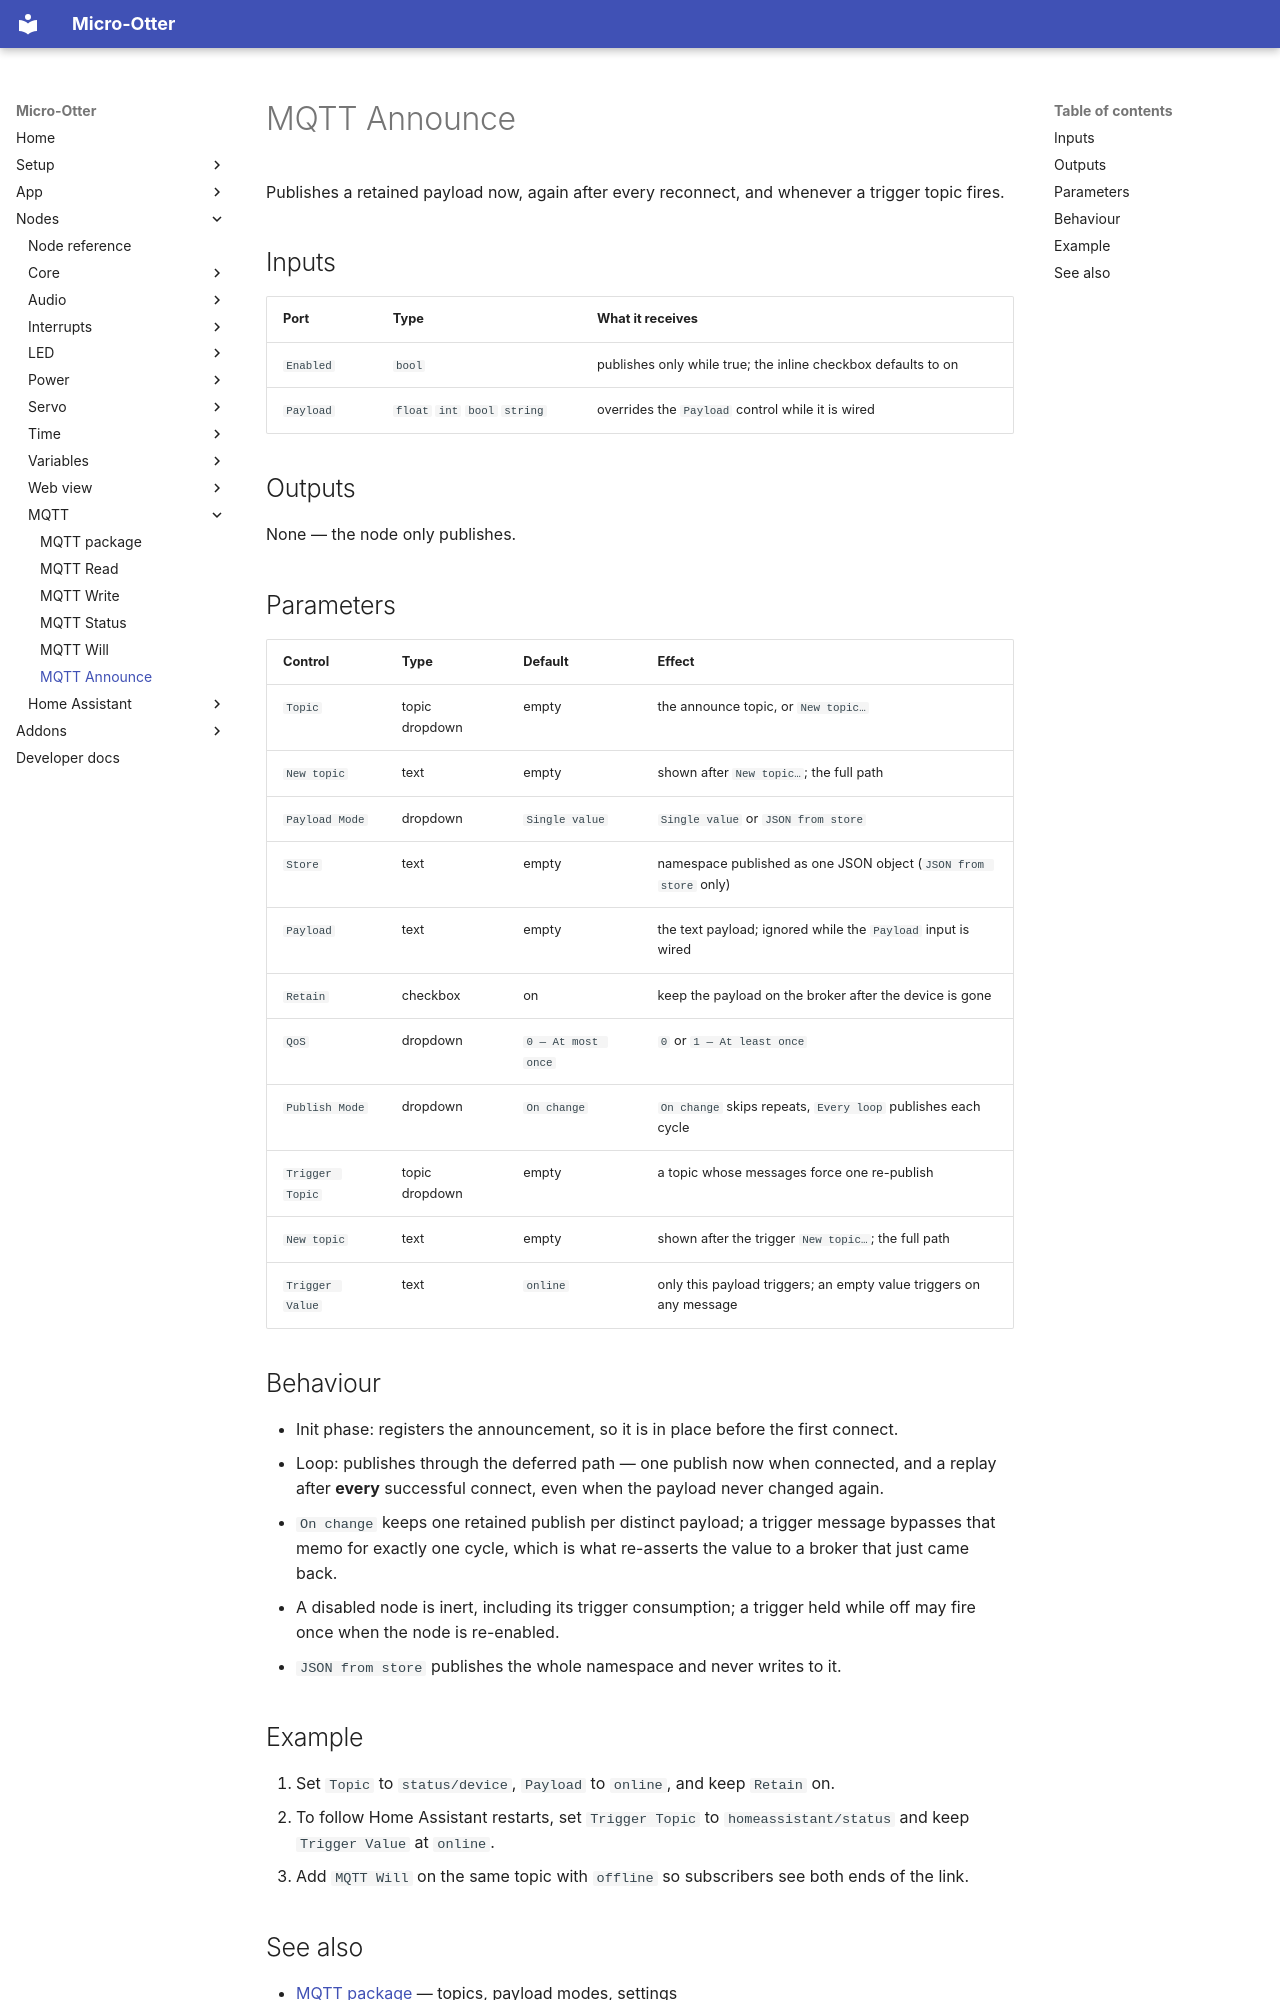

repository: dodeka12/micro-otter · page: nodes/mqtt/mqtt-announce/index.html · generator: mkdocs

# MQTT Announce

Publishes a retained payload now, again after every reconnect, and whenever a trigger topic fires.

## Inputs

| Port | Type | What it receives |
|---|---|---|
| `Enabled` | `bool` | publishes only while true; the inline checkbox defaults to on |
| `Payload` | `float` `int` `bool` `string` | overrides the `Payload` control while it is wired |

## Outputs

None — the node only publishes.

## Parameters

| Control | Type | Default | Effect |
|---|---|---|---|
| `Topic` | topic dropdown | empty | the announce topic, or `New topic…` |
| `New topic` | text | empty | shown after `New topic…`; the full path |
| `Payload Mode` | dropdown | `Single value` | `Single value` or `JSON from store` |
| `Store` | text | empty | namespace published as one JSON object (`JSON from store` only) |
| `Payload` | text | empty | the text payload; ignored while the `Payload` input is wired |
| `Retain` | checkbox | on | keep the payload on the broker after the device is gone |
| `QoS` | dropdown | `0 — At most once` | `0` or `1 — At least once` |
| `Publish Mode` | dropdown | `On change` | `On change` skips repeats, `Every loop` publishes each cycle |
| `Trigger Topic` | topic dropdown | empty | a topic whose messages force one re-publish |
| `New topic` | text | empty | shown after the trigger `New topic…`; the full path |
| `Trigger Value` | text | `online` | only this payload triggers; an empty value triggers on any message |

## Behaviour

- Init phase: registers the announcement, so it is in place before the first connect.
- Loop: publishes through the deferred path — one publish now when connected, and a replay after
  **every** successful connect, even when the payload never changed again.
- `On change` keeps one retained publish per distinct payload; a trigger message bypasses that memo
  for exactly one cycle, which is what re-asserts the value to a broker that just came back.
- A disabled node is inert, including its trigger consumption; a trigger held while off may fire
  once when the node is re-enabled.
- `JSON from store` publishes the whole namespace and never writes to it.

## Example

1. Set `Topic` to `status/device`, `Payload` to `online`, and keep `Retain` on.
2. To follow Home Assistant restarts, set `Trigger Topic` to `homeassistant/status` and keep
   `Trigger Value` at `online`.
3. Add `MQTT Will` on the same topic with `offline` so subscribers see both ends of the link.
